Run: headless pygame with SDL's dummy video driver; simulated clock (each Clock.tick advances the game by its frame time, no real sleeping); random seed 0; keys injected as events and as key.get_pressed() state; mouse plan: one left click at the window centre at the start of phase 2, then a move to the lower-right quarter at the start of phase 3.
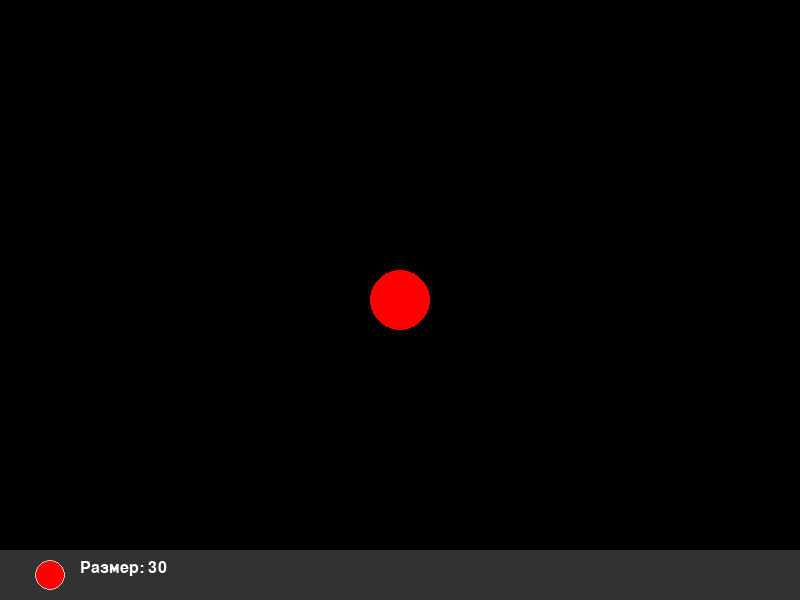
Frame 1 of 4 · flips 1–60 · no input
Frame 2 of 4 · flips 61–180 · clicked the window centre · tapped SPACE, RETURN · held RIGHT (→), D · screen unchanged from frame 1, image omitted
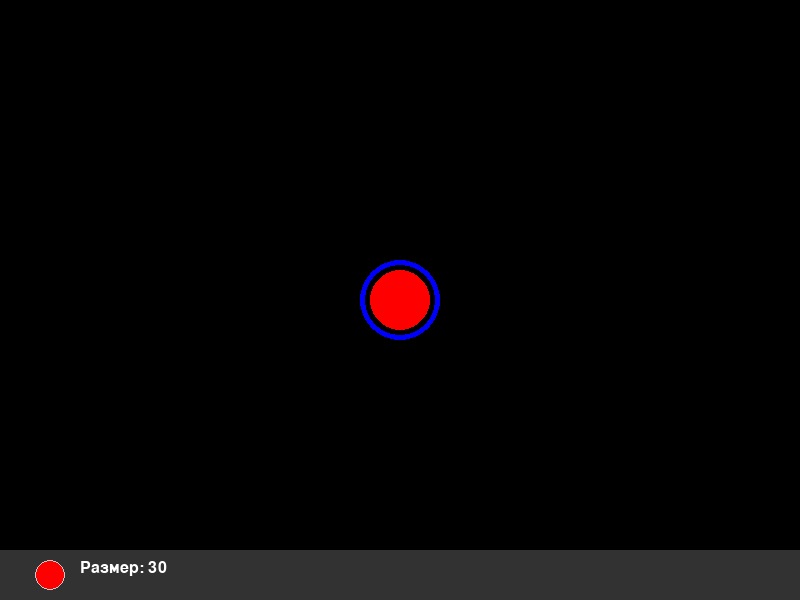
Frame 3 of 4 · flips 181–300 · moved the mouse to the lower-right quarter · held DOWN (↓), S
Frame 4 of 4 · flips 301–420 · held LEFT (←), A, UP (↑), W · screen unchanged from frame 3, image omitted

The pygame program that drew these frames:

import pygame as pg, sys, random

pg.init()
screen = pg.display.set_mode((800, 600))
pg.display.set_caption("Лети к курсору! (Теперь с логикой!)")

x, y = 400, 300
size = 30 # Зазмет шарика
color = (255, 0, 0) # Красный цвет. Зелёный - это (0, 255, 0).
font = pg.font.SysFont("Arial", 24)
shield = False

# and (и) - соединяет 2 утверждения, так что истиной (тrue) будет. только если оба ут верждения верны;
# or (или) - соединяет 2 утверждения, так что истиной (тrue) будет, если хотя бы одно из утверждений верно;
# not (не) - идет перед утверждением. отрицая его . Если утверждение было ложным, оно становится верным, и наоборот.

# Основные операторы сравнения:
# « > » - больше;
# « < » - меньше:
# « == » - равно;
# « != » - не равно;
# « >= » - больше или равно;
# « <= » - меньше или равно.
#
# Логические операторы and, or, not
# Иногда нам нужно проверить сразу несколько условий:

# and - «м» (оба условия должны быть True)
#   » (5 > 3) and (2 < 4) ➔ True
#   » (5 == 3) and (2 < 4) ➔ FaLse

# or - «нлм» (хотя бы одно условие True)
#   » (5 == 3) or (2 < 4) ➔ True (второе условие истинно)

# not - «не» (меняет True на FaLse и наоборот)
#   » 5 == 5 ➔ True
#   » not (5 == 5) ➔ FaLse

while True:
    for event in pg.event.get():
        if event.type == pg.QUIT:
            sys.exit()
        elif event.type == pg.MOUSEBUTTONDOWN:
            x, y = pg.mouse.get_pos()
            # Запрещаем выход за границы экрана
            x = max(size, min(x, 800 - size)) # Ограничиваем x от 0 до 800
            y = max(size, min(y, 600 - size)) # Ограничивам y от 0 до 600
        elif event.type == pg.KEYDOWN:
            if event.key == pg.K_s:
                shield = not shield

    keys = pg.key.get_pressed()
    # Давайте сделаем так, чтобы можно быпо менять цвет нашен кисти.
    if keys[pg.K_r]: # Если нажать кнопку R
        color = (255, 0, 0) # Меняем цвет на красный

    if keys[pg.K_g]: # Если нажать кнопку G
        color = (0, 255, 0) # Меняем цвет на зелёный

    if keys[pg.K_b]: # Если нажать кнопку B
        color = (0, 0, 255) # Меняем цвет на синий

    # Увеличение размера кисти
    if keys[pg.K_EQUALS] and size < 100: # И больше 100
        size += 1

    # Уменьшение размера кисти
    if keys[pg.K_MINUS] and size > 10: # Не дадим кружку стать меньше 10
        size -= 1

    # До6авляем радужный режим
    if keys[pg.K_c]:
        color = (random.randint(0, 255), random.randint(0, 255), random.randint(0, 255))

    # Проверяем, коснулся ли круг границ
    touch_left = x - size <= 0 # Касается левой границы
    touch_right = x + size >= 800 # Касается правой граицы
    touch_top = y - size <= 0 # Касается верхией граицы
    touch_bottom = y + size >= 600 # Касается нижней границы

    if touch_left or touch_right or touch_top or touch_bottom:
        color = (random.randint(0, 255), random.randint(0, 255), random.randint(0, 255))

    if shield and (color == (255, 0, 0) or color == (0, 255, 0)):
        # Если щит включён и цвет круга красный или зелёный
        pg.draw.circle(screen, (0, 0, 255), (x, y), size + 10, 5)

    # Очищаем экран пробелом
    if keys[pg.K_SPACE]:
        screen.fill((255, 165, 0))

    pg.draw.rect(screen, (50, 50, 50), (0, 550, 800, 50))
    pg.draw.circle(screen, color, (50, 575), 15)
    pg.draw.circle(screen, (200, 200, 200), (50, 575), 15, 1)
    size_text = font.render(f"Размер: {size}", True, (255, 255, 255))
    screen.blit(size_text, (80, 560))

    pg.draw.circle(screen, color, (x, y), size)
    pg.display.flip()
    pg.time.delay(10)

pg.quit()
